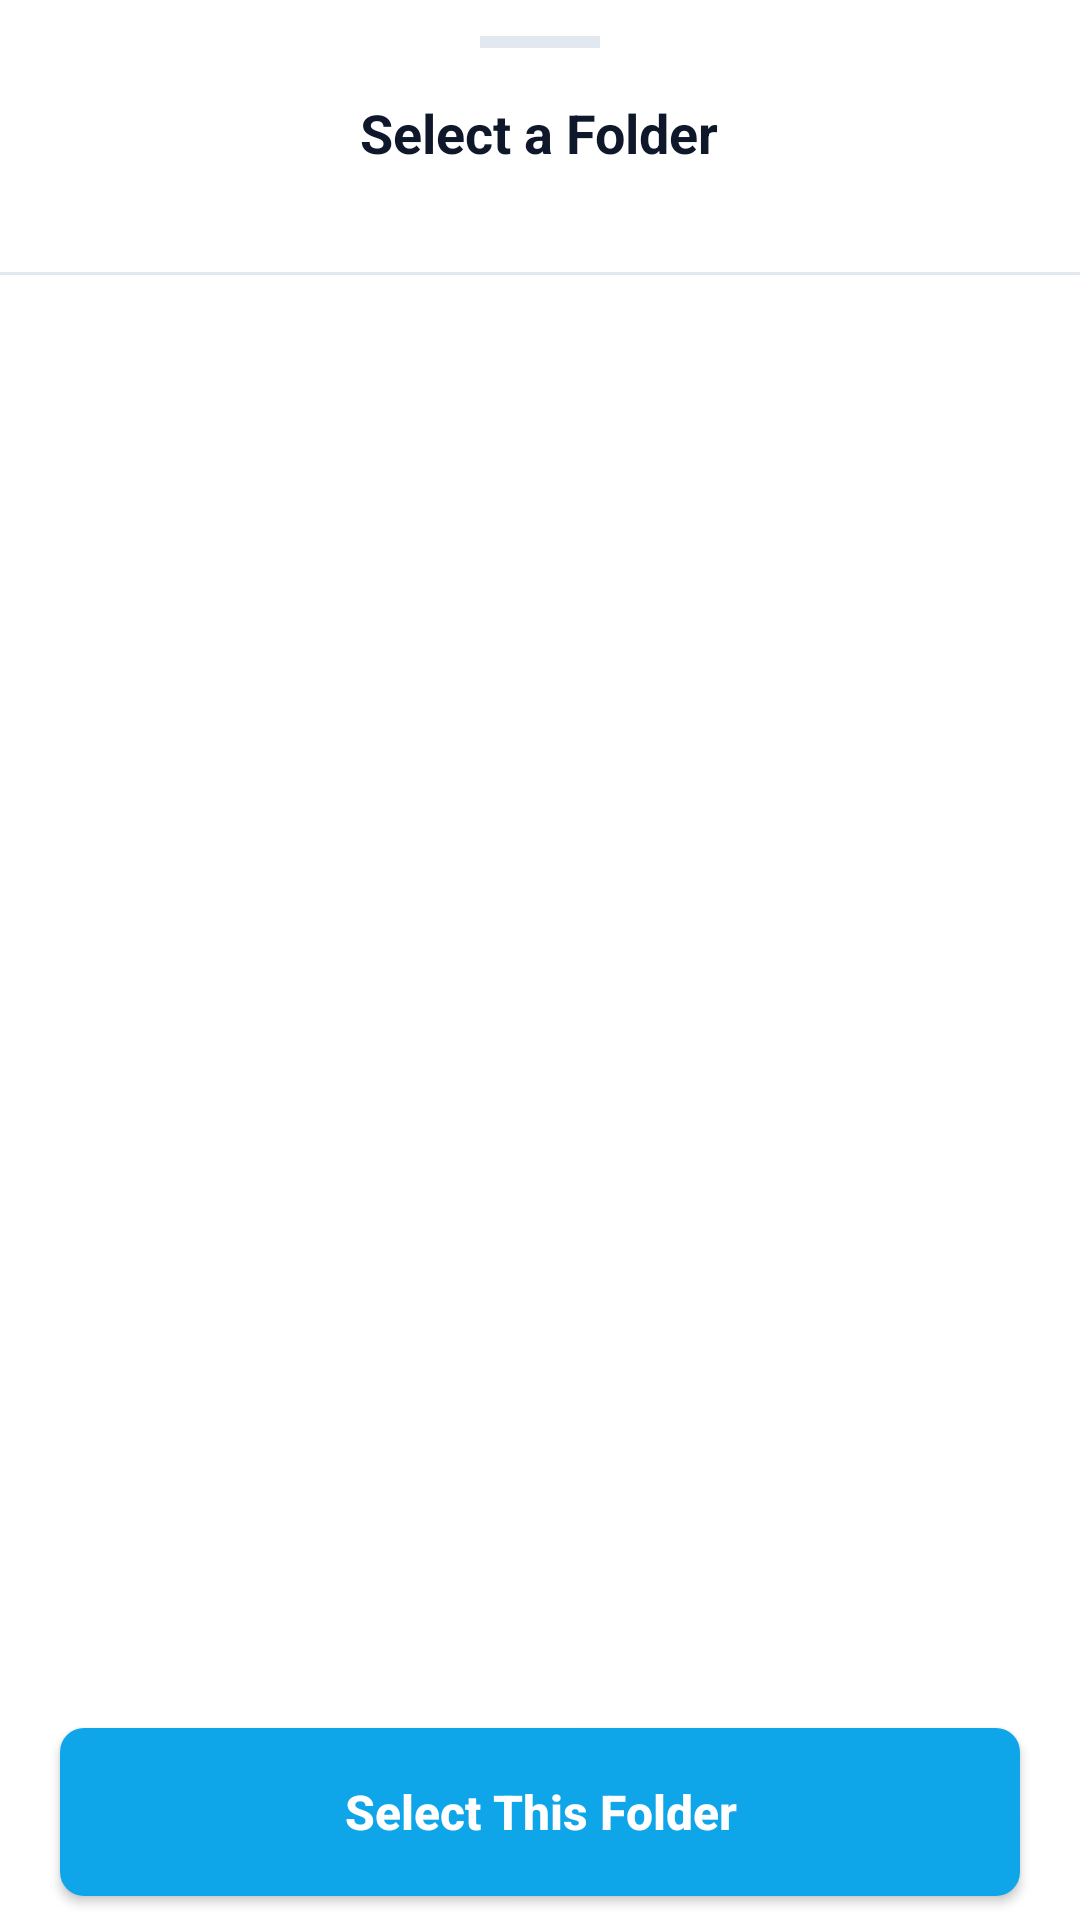

The Android layout XML behind this screen, and the referenced resources:
<!-- AndroidManifest.xml: application theme Theme.Android -->
<!-- res/layout/fragment_folder_picker.xml -->
<?xml version="1.0" encoding="utf-8"?>
<LinearLayout xmlns:android="http://schemas.android.com/apk/res/android"
    android:layout_width="match_parent"
    android:layout_height="480dp"
    android:background="@color/surface_card"
    android:orientation="vertical">

    
    <View
        android:layout_width="40dp"
        android:layout_height="4dp"
        android:layout_gravity="center_horizontal"
        android:layout_marginTop="12dp"
        android:background="@color/stroke_card" />

    
    <TextView
        android:layout_width="wrap_content"
        android:layout_height="wrap_content"
        android:layout_gravity="center_horizontal"
        android:layout_marginTop="16dp"
        android:text="@string/folder_picker_title"
        android:textColor="@color/text_primary"
        android:textSize="18sp"
        android:textStyle="bold" />

    
    
    <TextView
        android:id="@+id/tvCurrentPath"
        android:layout_width="match_parent"
        android:layout_height="wrap_content"
        android:layout_marginHorizontal="20dp"
        android:layout_marginTop="6dp"
        android:ellipsize="start"
        android:maxLines="1"
        android:textColor="@color/text_muted"
        android:textSize="12sp" />

    
    <View
        android:layout_width="match_parent"
        android:layout_height="1dp"
        android:layout_marginTop="12dp"
        android:background="@color/stroke_card" />

    
    
    <FrameLayout
        android:layout_width="match_parent"
        android:layout_height="0dp"
        android:layout_weight="1">

        <androidx.recyclerview.widget.RecyclerView
            android:id="@+id/rvFolders"
            android:layout_width="match_parent"
            android:layout_height="match_parent"
            android:clipToPadding="false"
            android:paddingVertical="4dp" />

        
        <TextView
            android:id="@+id/tvEmpty"
            android:layout_width="wrap_content"
            android:layout_height="wrap_content"
            android:layout_gravity="center"
            android:text="@string/folder_picker_empty"
            android:textColor="@color/text_muted"
            android:textSize="14sp"
            android:visibility="gone" />

    </FrameLayout>

    
    
    <androidx.appcompat.widget.AppCompatButton
        android:id="@+id/btnSelectFolder"
        android:layout_width="match_parent"
        android:layout_height="56dp"
        android:layout_marginHorizontal="20dp"
        android:layout_marginTop="12dp"
        android:layout_marginBottom="8dp"
        android:background="@drawable/button_shape"
        android:backgroundTint="@color/accent_cyan"
        android:contentDescription="@string/folder_picker_select_btn"
        android:text="@string/folder_picker_select_btn"
        android:textAllCaps="false"
        android:textColor="@color/accent_button_text"
        android:textSize="16sp"
        android:textStyle="bold" />

</LinearLayout>
<!-- resources referenced by this layout -->
<resources>
  <color name="accent_button_text">#FFFFFF</color>
  <color name="accent_cyan">#0EA5E9</color>
  <color name="stroke_card">#E2E8F0</color>
  <color name="surface_card">#FFFFFF</color>
  <color name="text_muted">#64748B</color>
  <color name="text_primary">#0F172A</color>
  <!-- drawable button_shape (drawable) -->
  <shape xmlns:android="http://schemas.android.com/apk/res/android">
      <solid android:color="#2E5EAA" />
      <corners android:radius="8dp" />
  </shape>
  <string name="folder_picker_empty">No sub-folders in this directory</string>
  <string name="folder_picker_select_btn">Select This Folder</string>
  <string name="folder_picker_title">Select a Folder</string>
  <style name="Theme.Android" parent="Theme.MaterialComponents.DayNight.NoActionBar">
          <item name="colorPrimary">@color/background_main</item>
          <item name="colorSurface">@color/surface_dark</item>
          <item name="android:statusBarColor">@color/background_main</item>
          <item name="android:windowLightStatusBar">true</item>
          <item name="materialAlertDialogTheme">@style/ThemeOverlay.SyncDose.MaterialAlertDialog</item>
      </style>
  <color name="background_main">#F1F5F9</color>
  <color name="surface_dark">#FFFFFF</color>
  <style name="ThemeOverlay.SyncDose.MaterialAlertDialog" parent="ThemeOverlay.MaterialComponents.MaterialAlertDialog">
          <item name="colorSurface">@color/surface_dark</item>
          <item name="android:colorBackground">@color/surface_dark</item>
          <item name="colorOnSurface">@color/text_primary</item>
          <item name="colorPrimary">@color/accent_cyan</item>
          <item name="materialAlertDialogTitleTextStyle">@style/SyncDose.MaterialAlertDialog.Title</item>
          <item name="materialAlertDialogBodyTextStyle">@style/SyncDose.MaterialAlertDialog.Body</item>
          <item name="buttonBarPositiveButtonStyle">@style/SyncDose.MaterialAlertDialog.Button</item>
          <item name="buttonBarNegativeButtonStyle">@style/SyncDose.MaterialAlertDialog.Button</item>
      </style>
  <style name="SyncDose.MaterialAlertDialog.Title" parent="MaterialAlertDialog.MaterialComponents.Title.Text">
          <item name="android:textColor">@color/text_primary</item>
      </style>
  <style name="SyncDose.MaterialAlertDialog.Body" parent="MaterialAlertDialog.MaterialComponents.Body.Text">
          <item name="android:textColor">@color/text_primary</item>
      </style>
  <style name="SyncDose.MaterialAlertDialog.Button" parent="Widget.MaterialComponents.Button.TextButton.Dialog">
          <item name="android:textColor">@color/dialog_button_blue</item>
          <item name="android:textStyle">bold</item>
      </style>
  <color name="dialog_button_blue">#0369A1</color>
</resources>
